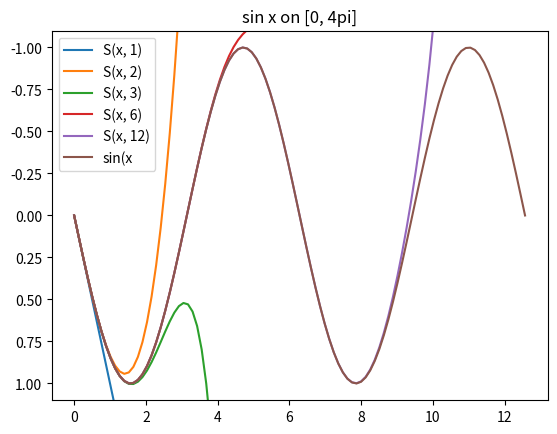

Here is the Python script that generated this plot:
# Exercise 5.32
import math
import matplotlib.pyplot as plt
import numpy as np


def S(x,n):
    s = 0
    for j in range(n):
        s = s + (-1)**j * (x**(2*j+1)) / math.factorial(2*j+1)
    return s


x = np.linspace(0,np.pi*4,100)
y = np.sin(x)
Splot = [1,2,3,6,12]


for n in Splot:
    plt.plot(x, S(x, n), label = 'S(x, %g)' %(n))

plt.plot(x,y, label='sin(x')
plt.title('sin x on [0, 4pi]')
plt.ylim(1.1,-1.1)
plt.legend()
plt.savefig('plot_taylor_sin.png')
plt.show()


'''
Terminal> plot_taylor_sin.py"

Process finished with exit code 0
'''